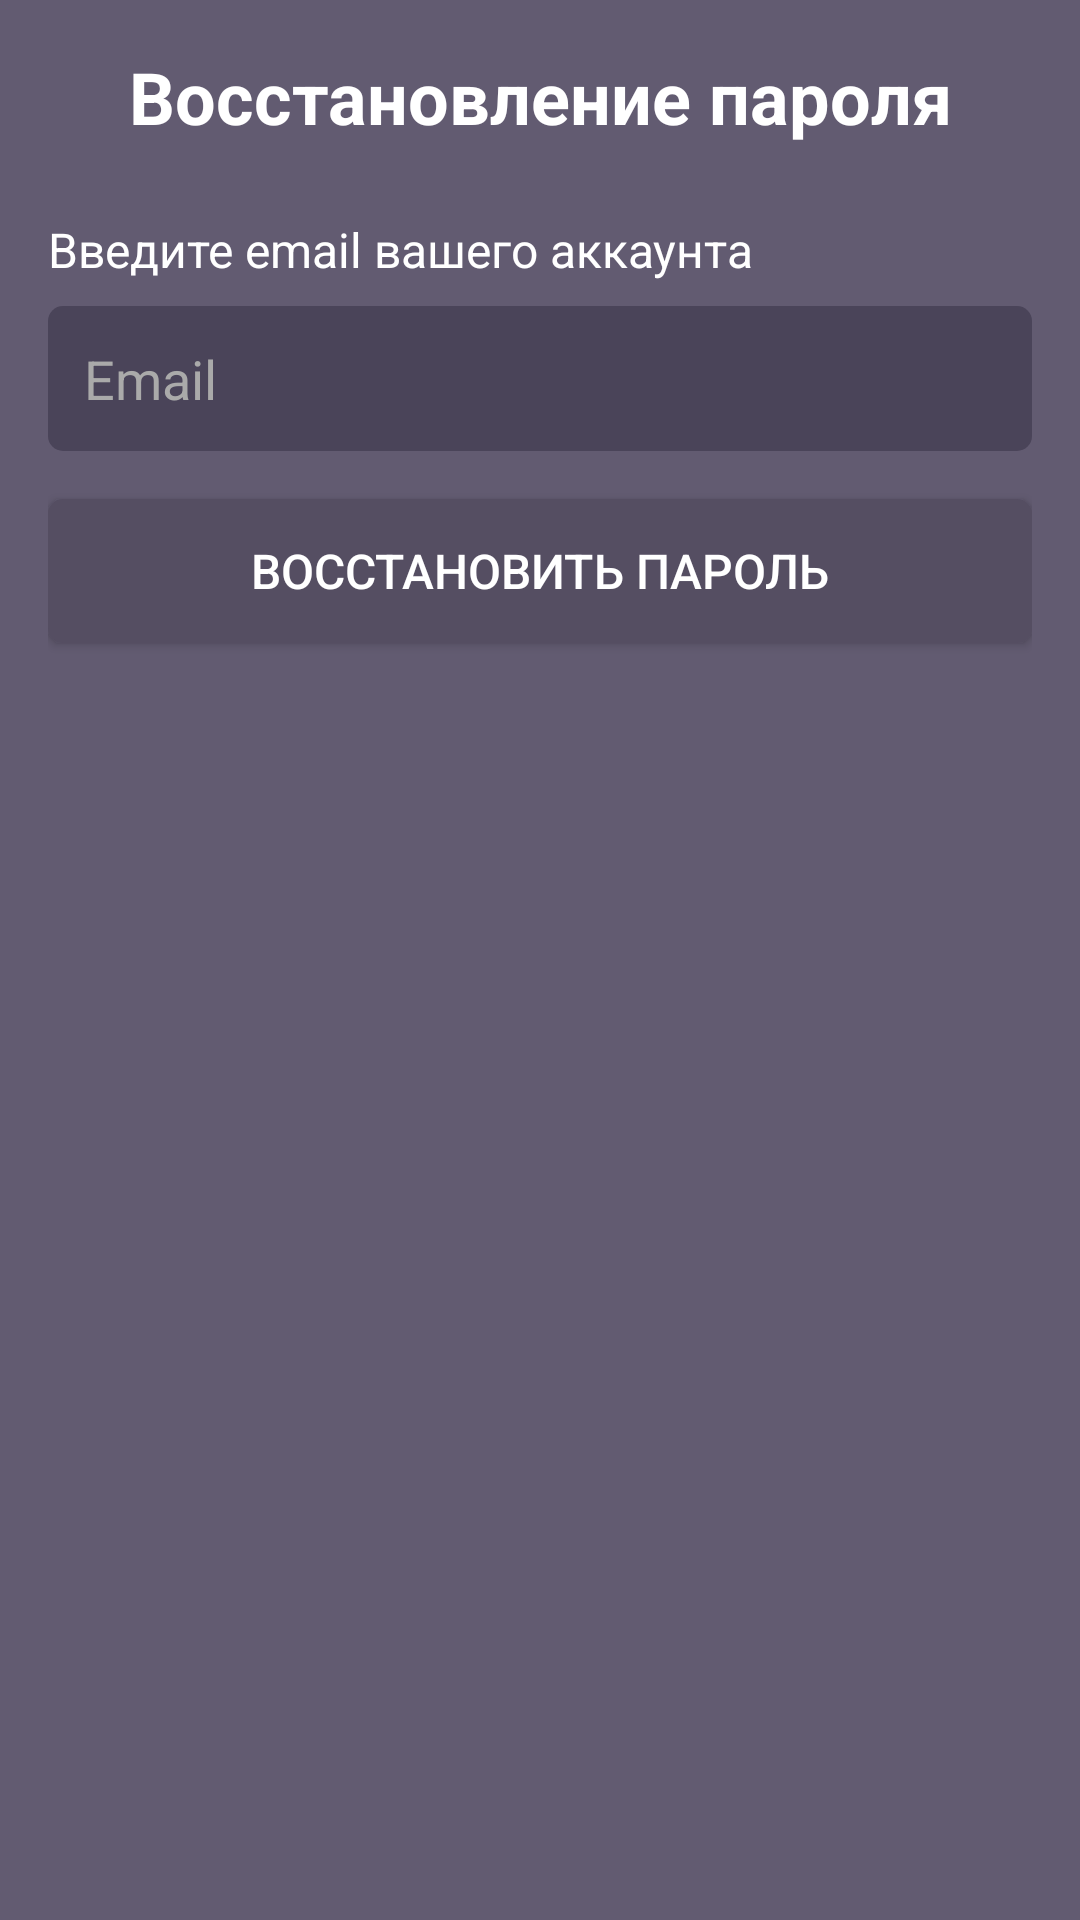

Layout XML and referenced resources for this Android screen:
<!-- AndroidManifest.xml: activity theme Theme.AppCompat.Light.DialogWhenLarge -->
<!-- res/layout/activity_recovery_password.xml -->
<?xml version="1.0" encoding="utf-8"?>
<LinearLayout xmlns:android="http://schemas.android.com/apk/res/android"
    android:layout_width="match_parent"
    android:layout_height="match_parent"
    android:orientation="vertical"
    android:padding="16dp"
    android:background="#625B71">

    <TextView
        android:layout_width="match_parent"
        android:layout_height="wrap_content"
        android:text="Восстановление пароля"
        android:textColor="#FFFFFF"
        android:textSize="24sp"
        android:textStyle="bold"
        android:gravity="center"
        android:layout_marginBottom="24dp"/>

    <TextView
        android:layout_width="match_parent"
        android:layout_height="wrap_content"
        android:text="Введите email вашего аккаунта"
        android:textColor="#FFFFFF"
        android:textSize="16sp"
        android:layout_marginBottom="8dp"/>

    <EditText
        android:id="@+id/etEmail"
        android:layout_width="match_parent"
        android:layout_height="wrap_content"
        android:hint="Email"
        android:textColorHint="#AAAAAA"
        android:textColor="#FFFFFF"
        android:inputType="textEmailAddress"
        android:background="@drawable/edit_text_background"
        android:padding="12dp"
        android:layout_marginBottom="16dp"/>

    <Button
        android:id="@+id/btnRecover"
        android:layout_width="match_parent"
        android:layout_height="wrap_content"
        android:text="Восстановить пароль"
        android:background="@drawable/button_background"
        android:textColor="#FFFFFF"
        android:textSize="16sp"
        android:layout_marginBottom="16dp"/>

    <TextView
        android:id="@+id/tvResponse"
        android:layout_width="match_parent"
        android:layout_height="wrap_content"
        android:textColor="#FFFFFF"
        android:textSize="14sp"
        android:gravity="center"
        android:visibility="gone"/>

    <ProgressBar
        android:id="@+id/progressBar"
        android:layout_width="wrap_content"
        android:layout_height="wrap_content"
        android:layout_gravity="center"
        android:visibility="gone"/>

</LinearLayout>
<!-- resources referenced by this layout -->
<resources>
  <!-- drawable button_background (drawable) -->
  <?xml version="1.0" encoding="utf-8"?>
  <shape xmlns:android="http://schemas.android.com/apk/res/android">
      <solid android:color="#554E62" />
      <corners android:radius="5dp" />
  </shape>
  <!-- drawable edit_text_background (drawable) -->
  <?xml version="1.0" encoding="utf-8"?>
  <shape xmlns:android="http://schemas.android.com/apk/res/android">
      <solid android:color="#4A4459" />
      <corners android:radius="5dp" />
  </shape>
</resources>
